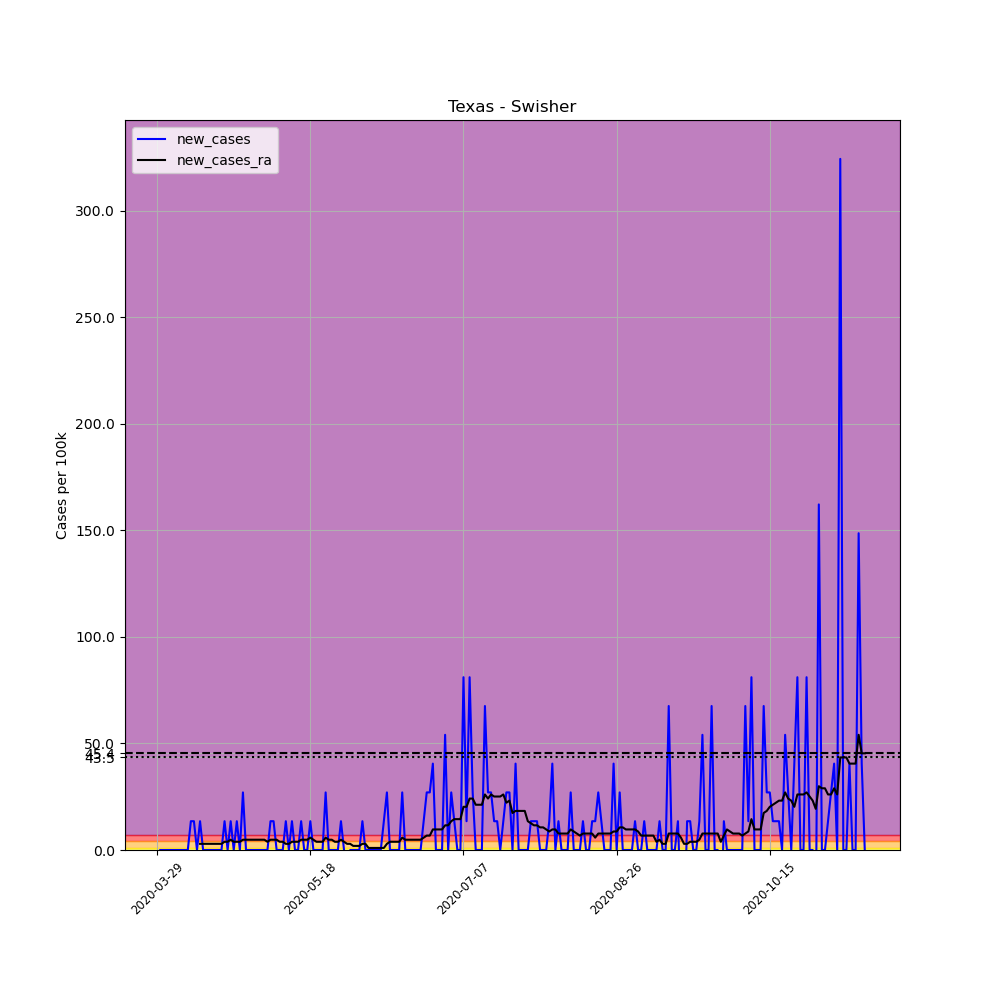

Values plotted in this chart, from the file beside it:
, date, county, state, fips, cases, deaths, COUNTY, STNAME, CTYNAME, POPESTIMATE2019, per_100k, new_cases, new_cases_ra
465380, 2020-03-29, Swisher, Texas, 48437, 1, 0, 437, Texas, Swisher, 7397, 13.52, , 
465381, 2020-03-30, Swisher, Texas, 48437, 1, 0, 437, Texas, Swisher, 7397, 13.52, 0.0, 
465382, 2020-03-31, Swisher, Texas, 48437, 1, 0, 437, Texas, Swisher, 7397, 13.52, 0.0, 
465383, 2020-04-01, Swisher, Texas, 48437, 1, 0, 437, Texas, Swisher, 7397, 13.52, 0.0, 
465384, 2020-04-02, Swisher, Texas, 48437, 1, 0, 437, Texas, Swisher, 7397, 13.52, 0.0, 
465385, 2020-04-03, Swisher, Texas, 48437, 1, 0, 437, Texas, Swisher, 7397, 13.52, 0.0, 
465386, 2020-04-04, Swisher, Texas, 48437, 1, 0, 437, Texas, Swisher, 7397, 13.52, 0.0, 
465387, 2020-04-05, Swisher, Texas, 48437, 1, 0, 437, Texas, Swisher, 7397, 13.52, 0.0, 
465388, 2020-04-06, Swisher, Texas, 48437, 1, 0, 437, Texas, Swisher, 7397, 13.52, 0.0, 
465389, 2020-04-07, Swisher, Texas, 48437, 1, 0, 437, Texas, Swisher, 7397, 13.52, 0.0, 
465390, 2020-04-08, Swisher, Texas, 48437, 1, 0, 437, Texas, Swisher, 7397, 13.52, 0.0, 
465391, 2020-04-09, Swisher, Texas, 48437, 2, 0, 437, Texas, Swisher, 7397, 27.04, 13.52, 
465392, 2020-04-10, Swisher, Texas, 48437, 3, 0, 437, Texas, Swisher, 7397, 40.56, 13.52, 
465393, 2020-04-11, Swisher, Texas, 48437, 3, 0, 437, Texas, Swisher, 7397, 40.56, 0.0, 
465394, 2020-04-12, Swisher, Texas, 48437, 4, 0, 437, Texas, Swisher, 7397, 54.08, 13.52, 2.897
465395, 2020-04-13, Swisher, Texas, 48437, 4, 0, 437, Texas, Swisher, 7397, 54.08, 0.0, 2.897
465396, 2020-04-14, Swisher, Texas, 48437, 4, 0, 437, Texas, Swisher, 7397, 54.08, 0.0, 2.897
465397, 2020-04-15, Swisher, Texas, 48437, 4, 0, 437, Texas, Swisher, 7397, 54.08, 0.0, 2.897
465398, 2020-04-16, Swisher, Texas, 48437, 4, 0, 437, Texas, Swisher, 7397, 54.08, 0.0, 2.897
465399, 2020-04-17, Swisher, Texas, 48437, 4, 0, 437, Texas, Swisher, 7397, 54.08, 0.0, 2.897
465400, 2020-04-18, Swisher, Texas, 48437, 4, 0, 437, Texas, Swisher, 7397, 54.08, 0.0, 2.897
465401, 2020-04-19, Swisher, Texas, 48437, 4, 0, 437, Texas, Swisher, 7397, 54.08, 0.0, 2.897
465402, 2020-04-20, Swisher, Texas, 48437, 5, 0, 437, Texas, Swisher, 7397, 67.59, 13.52, 3.863
465403, 2020-04-21, Swisher, Texas, 48437, 5, 0, 437, Texas, Swisher, 7397, 67.59, 0.0, 3.863
465404, 2020-04-22, Swisher, Texas, 48437, 6, 0, 437, Texas, Swisher, 7397, 81.11, 13.52, 4.828
465405, 2020-04-23, Swisher, Texas, 48437, 6, 0, 437, Texas, Swisher, 7397, 81.11, 0.0, 3.863
465406, 2020-04-24, Swisher, Texas, 48437, 7, 0, 437, Texas, Swisher, 7397, 94.63, 13.52, 3.863
465407, 2020-04-25, Swisher, Texas, 48437, 7, 0, 437, Texas, Swisher, 7397, 94.63, 0.0, 3.863
465408, 2020-04-26, Swisher, Texas, 48437, 9, 0, 437, Texas, Swisher, 7397, 121.7, 27.04, 4.828
465409, 2020-04-27, Swisher, Texas, 48437, 9, 0, 437, Texas, Swisher, 7397, 121.7, 0.0, 4.828
465410, 2020-04-28, Swisher, Texas, 48437, 9, 0, 437, Texas, Swisher, 7397, 121.7, 0.0, 4.828
465411, 2020-04-29, Swisher, Texas, 48437, 9, 0, 437, Texas, Swisher, 7397, 121.7, 0.0, 4.828
465412, 2020-04-30, Swisher, Texas, 48437, 9, 0, 437, Texas, Swisher, 7397, 121.7, 0.0, 4.828
465413, 2020-05-01, Swisher, Texas, 48437, 9, 0, 437, Texas, Swisher, 7397, 121.7, 0.0, 4.828
465414, 2020-05-02, Swisher, Texas, 48437, 9, 0, 437, Texas, Swisher, 7397, 121.7, 0.0, 4.828
465415, 2020-05-03, Swisher, Texas, 48437, 9, 0, 437, Texas, Swisher, 7397, 121.7, 0.0, 4.828
465416, 2020-05-04, Swisher, Texas, 48437, 9, 0, 437, Texas, Swisher, 7397, 121.7, 0.0, 3.863
465417, 2020-05-05, Swisher, Texas, 48437, 10, 0, 437, Texas, Swisher, 7397, 135.2, 13.52, 4.828
465418, 2020-05-06, Swisher, Texas, 48437, 11, 0, 437, Texas, Swisher, 7397, 148.7, 13.52, 4.828
465419, 2020-05-07, Swisher, Texas, 48437, 11, 0, 437, Texas, Swisher, 7397, 148.7, 0.0, 4.828
465420, 2020-05-08, Swisher, Texas, 48437, 11, 0, 437, Texas, Swisher, 7397, 148.7, 0.0, 3.863
465421, 2020-05-09, Swisher, Texas, 48437, 11, 0, 437, Texas, Swisher, 7397, 148.7, 0.0, 3.863
465422, 2020-05-10, Swisher, Texas, 48437, 12, 0, 437, Texas, Swisher, 7397, 162.2, 13.52, 2.897
465423, 2020-05-11, Swisher, Texas, 48437, 12, 0, 437, Texas, Swisher, 7397, 162.2, 0.0, 2.897
465424, 2020-05-12, Swisher, Texas, 48437, 13, 0, 437, Texas, Swisher, 7397, 175.7, 13.52, 3.863
465425, 2020-05-13, Swisher, Texas, 48437, 13, 0, 437, Texas, Swisher, 7397, 175.7, 0.0, 3.863
465426, 2020-05-14, Swisher, Texas, 48437, 13, 0, 437, Texas, Swisher, 7397, 175.7, 0.0, 3.863
465427, 2020-05-15, Swisher, Texas, 48437, 14, 0, 437, Texas, Swisher, 7397, 189.3, 13.52, 4.828
465428, 2020-05-16, Swisher, Texas, 48437, 14, 0, 437, Texas, Swisher, 7397, 189.3, 0.0, 4.828
465429, 2020-05-17, Swisher, Texas, 48437, 14, 0, 437, Texas, Swisher, 7397, 189.3, 0.0, 4.828
465430, 2020-05-18, Swisher, Texas, 48437, 15, 0, 437, Texas, Swisher, 7397, 202.8, 13.52, 5.794
465431, 2020-05-19, Swisher, Texas, 48437, 15, 0, 437, Texas, Swisher, 7397, 202.8, 0.0, 4.828
465432, 2020-05-20, Swisher, Texas, 48437, 15, 0, 437, Texas, Swisher, 7397, 202.8, 0.0, 3.863
465433, 2020-05-21, Swisher, Texas, 48437, 15, 0, 437, Texas, Swisher, 7397, 202.8, 0.0, 3.863
465434, 2020-05-22, Swisher, Texas, 48437, 15, 0, 437, Texas, Swisher, 7397, 202.8, 0.0, 3.863
465435, 2020-05-23, Swisher, Texas, 48437, 17, 0, 437, Texas, Swisher, 7397, 229.8, 27.04, 5.794
465436, 2020-05-24, Swisher, Texas, 48437, 17, 0, 437, Texas, Swisher, 7397, 229.8, 0.0, 4.828
465437, 2020-05-25, Swisher, Texas, 48437, 17, 0, 437, Texas, Swisher, 7397, 229.8, 0.0, 4.828
465438, 2020-05-26, Swisher, Texas, 48437, 17, 0, 437, Texas, Swisher, 7397, 229.8, 0.0, 3.863
465439, 2020-05-27, Swisher, Texas, 48437, 17, 0, 437, Texas, Swisher, 7397, 229.8, 0.0, 3.863
... 172 more rows
